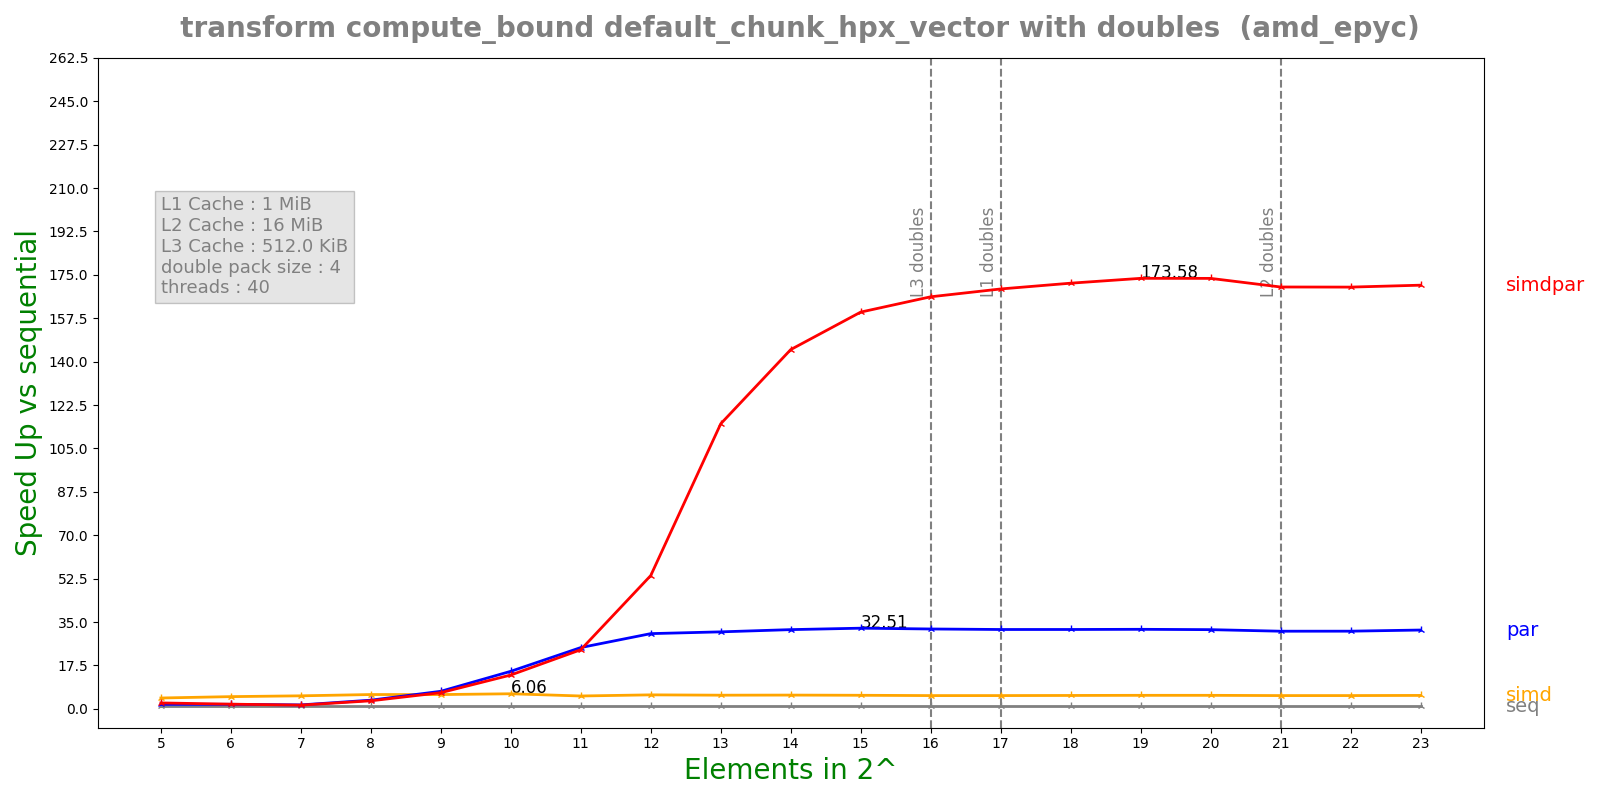

Source data for this figure (header and first rows):
n, lane, threads, seq, simd, par, simdpar
5, 4, 40, 0.000146, 3.35144e-05, 8.12193e-05, 6.17199e-05
6, 4, 40, 0.0002861, 5.82778e-05, 0.000158, 0.0001528
7, 4, 40, 0.000567, 0.0001083, 0.0003603, 0.0003825
8, 4, 40, 0.001193, 0.0002074, 0.0003432, 0.0003702
9, 4, 40, 0.002341, 0.0004078, 0.0003317, 0.0003601
10, 4, 40, 0.004888, 0.0008064, 0.0003233, 0.0003587
11, 4, 40, 0.00837, 0.001619, 0.0003389, 0.0003514
12, 4, 40, 0.01798, 0.003197, 0.0005932, 0.0003346
13, 4, 40, 0.0351, 0.006392, 0.001131, 0.0003054
14, 4, 40, 0.07054, 0.01275, 0.002209, 0.000487
15, 4, 40, 0.1412, 0.02588, 0.004343, 0.0008825
16, 4, 40, 0.2769, 0.05196, 0.008604, 0.001667
17, 4, 40, 0.5469, 0.1025, 0.0171, 0.00323
18, 4, 40, 1.091, 0.2028, 0.03411, 0.006357
19, 4, 40, 2.191, 0.403, 0.06835, 0.01262
20, 4, 40, 4.364, 0.8033, 0.1367, 0.02514
21, 4, 40, 8.554, 1.604, 0.2734, 0.05029
22, 4, 40, 17.11, 3.206, 0.5465, 0.1006
23, 4, 40, 34.66, 6.422, 1.091, 0.2029
